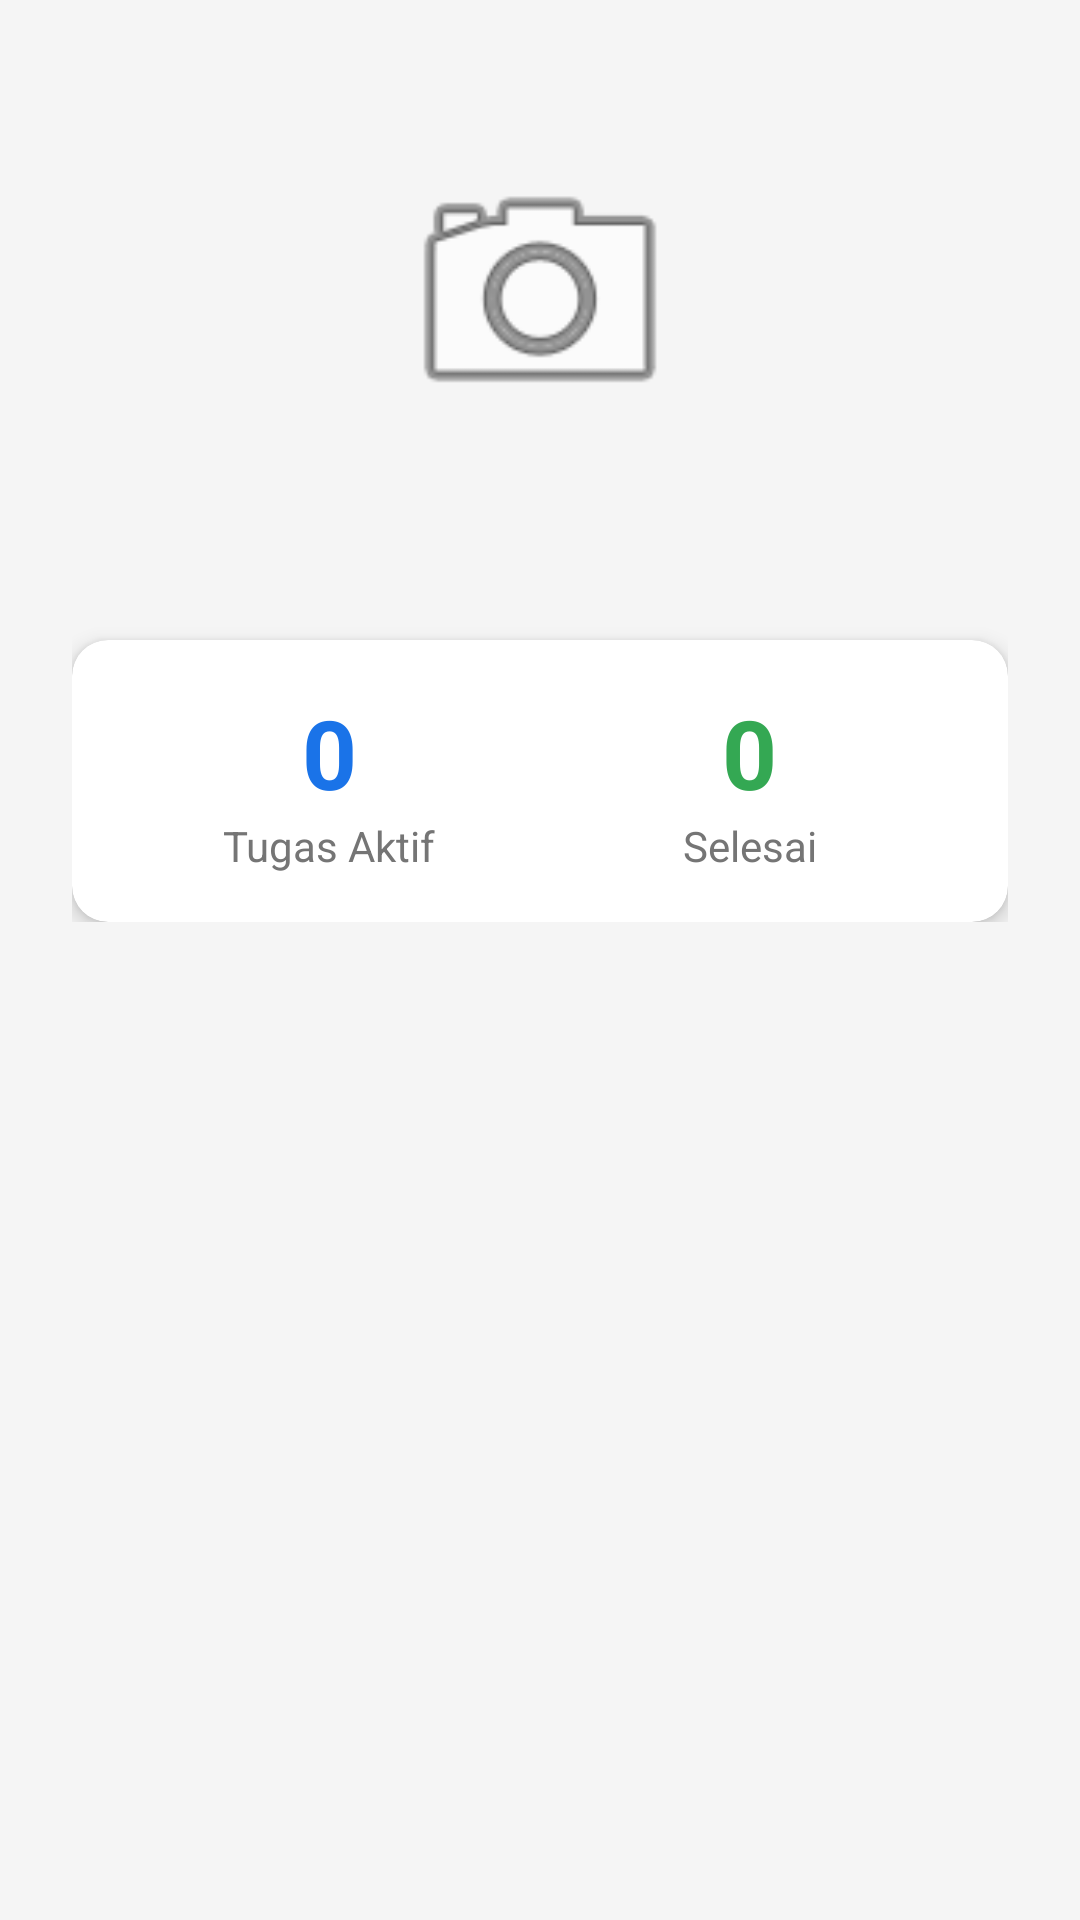

The Android layout XML behind this screen, and the referenced resources:
<!-- AndroidManifest.xml: application theme Theme.AgendaKuliah -->
<!-- res/layout/fragment_profile.xml -->
<?xml version="1.0" encoding="utf-8"?>
<ScrollView xmlns:android="http://schemas.android.com/apk/res/android"
    xmlns:app="http://schemas.android.com/apk/res-auto"
    android:layout_width="match_parent"
    android:layout_height="match_parent"
    android:background="@color/gray_light">

    <LinearLayout
        android:layout_width="match_parent"
        android:layout_height="wrap_content"
        android:orientation="vertical"
        android:gravity="center_horizontal"
        android:padding="24dp">

        <ImageView
            android:id="@+id/img_avatar"
            android:layout_width="100dp"
            android:layout_height="100dp"
            android:src="@android:drawable/ic_menu_camera"
            android:layout_marginTop="24dp"/>

        <TextView
            android:id="@+id/tv_username"
            android:layout_width="wrap_content"
            android:layout_height="wrap_content"
            android:textSize="22sp"
            android:textStyle="bold"
            android:layout_marginTop="12dp"/>

        <androidx.cardview.widget.CardView
            android:layout_width="match_parent"
            android:layout_height="wrap_content"
            android:layout_marginTop="24dp"
            app:cardCornerRadius="12dp"
            app:cardElevation="4dp">

            <LinearLayout
                android:layout_width="match_parent"
                android:layout_height="wrap_content"
                android:orientation="horizontal"
                android:padding="16dp">

                <LinearLayout android:layout_width="0dp"
                    android:layout_height="wrap_content"
                    android:layout_weight="1"
                    android:orientation="vertical"
                    android:gravity="center">

                    <TextView android:id="@+id/tv_active_count"
                        android:layout_width="wrap_content"
                        android:layout_height="wrap_content"
                        android:text="0" android:textSize="32sp"
                        android:textStyle="bold"
                        android:textColor="@color/colorPrimary"/>
                    <TextView android:layout_width="wrap_content"
                        android:layout_height="wrap_content"
                        android:text="Tugas Aktif"
                        android:textColor="@color/gray_text"/>
                </LinearLayout>

                <LinearLayout android:layout_width="0dp"
                    android:layout_height="wrap_content"
                    android:layout_weight="1"
                    android:orientation="vertical"
                    android:gravity="center">

                    <TextView android:id="@+id/tv_done_count"
                        android:layout_width="wrap_content"
                        android:layout_height="wrap_content"
                        android:text="0" android:textSize="32sp"
                        android:textStyle="bold"
                        android:textColor="@color/colorSuccess"/>
                    <TextView android:layout_width="wrap_content"
                        android:layout_height="wrap_content"
                        android:text="Selesai"
                        android:textColor="@color/gray_text"/>
                </LinearLayout>
            </LinearLayout>
        </androidx.cardview.widget.CardView>
    </LinearLayout>
</ScrollView>
<!-- resources referenced by this layout -->
<resources>
  <color name="colorPrimary">#1A73E8</color>
  <color name="colorSuccess">#34A853</color>
  <color name="gray_light">#F5F5F5</color>
  <color name="gray_text">#757575</color>
  <style name="Theme.AgendaKuliah" parent="Base.Theme.AgendaKuliah" />
  <style name="Base.Theme.AgendaKuliah" parent="Theme.Material3.DayNight.NoActionBar">
          <item name="colorPrimary">@color/colorPrimary</item>
          <item name="colorPrimaryVariant">@color/colorPrimaryDark</item>
          <item name="colorOnPrimary">@color/white</item>
      </style>
  <color name="colorPrimaryDark">#1558B0</color>
  <color name="white">#FFFFFF</color>
</resources>
